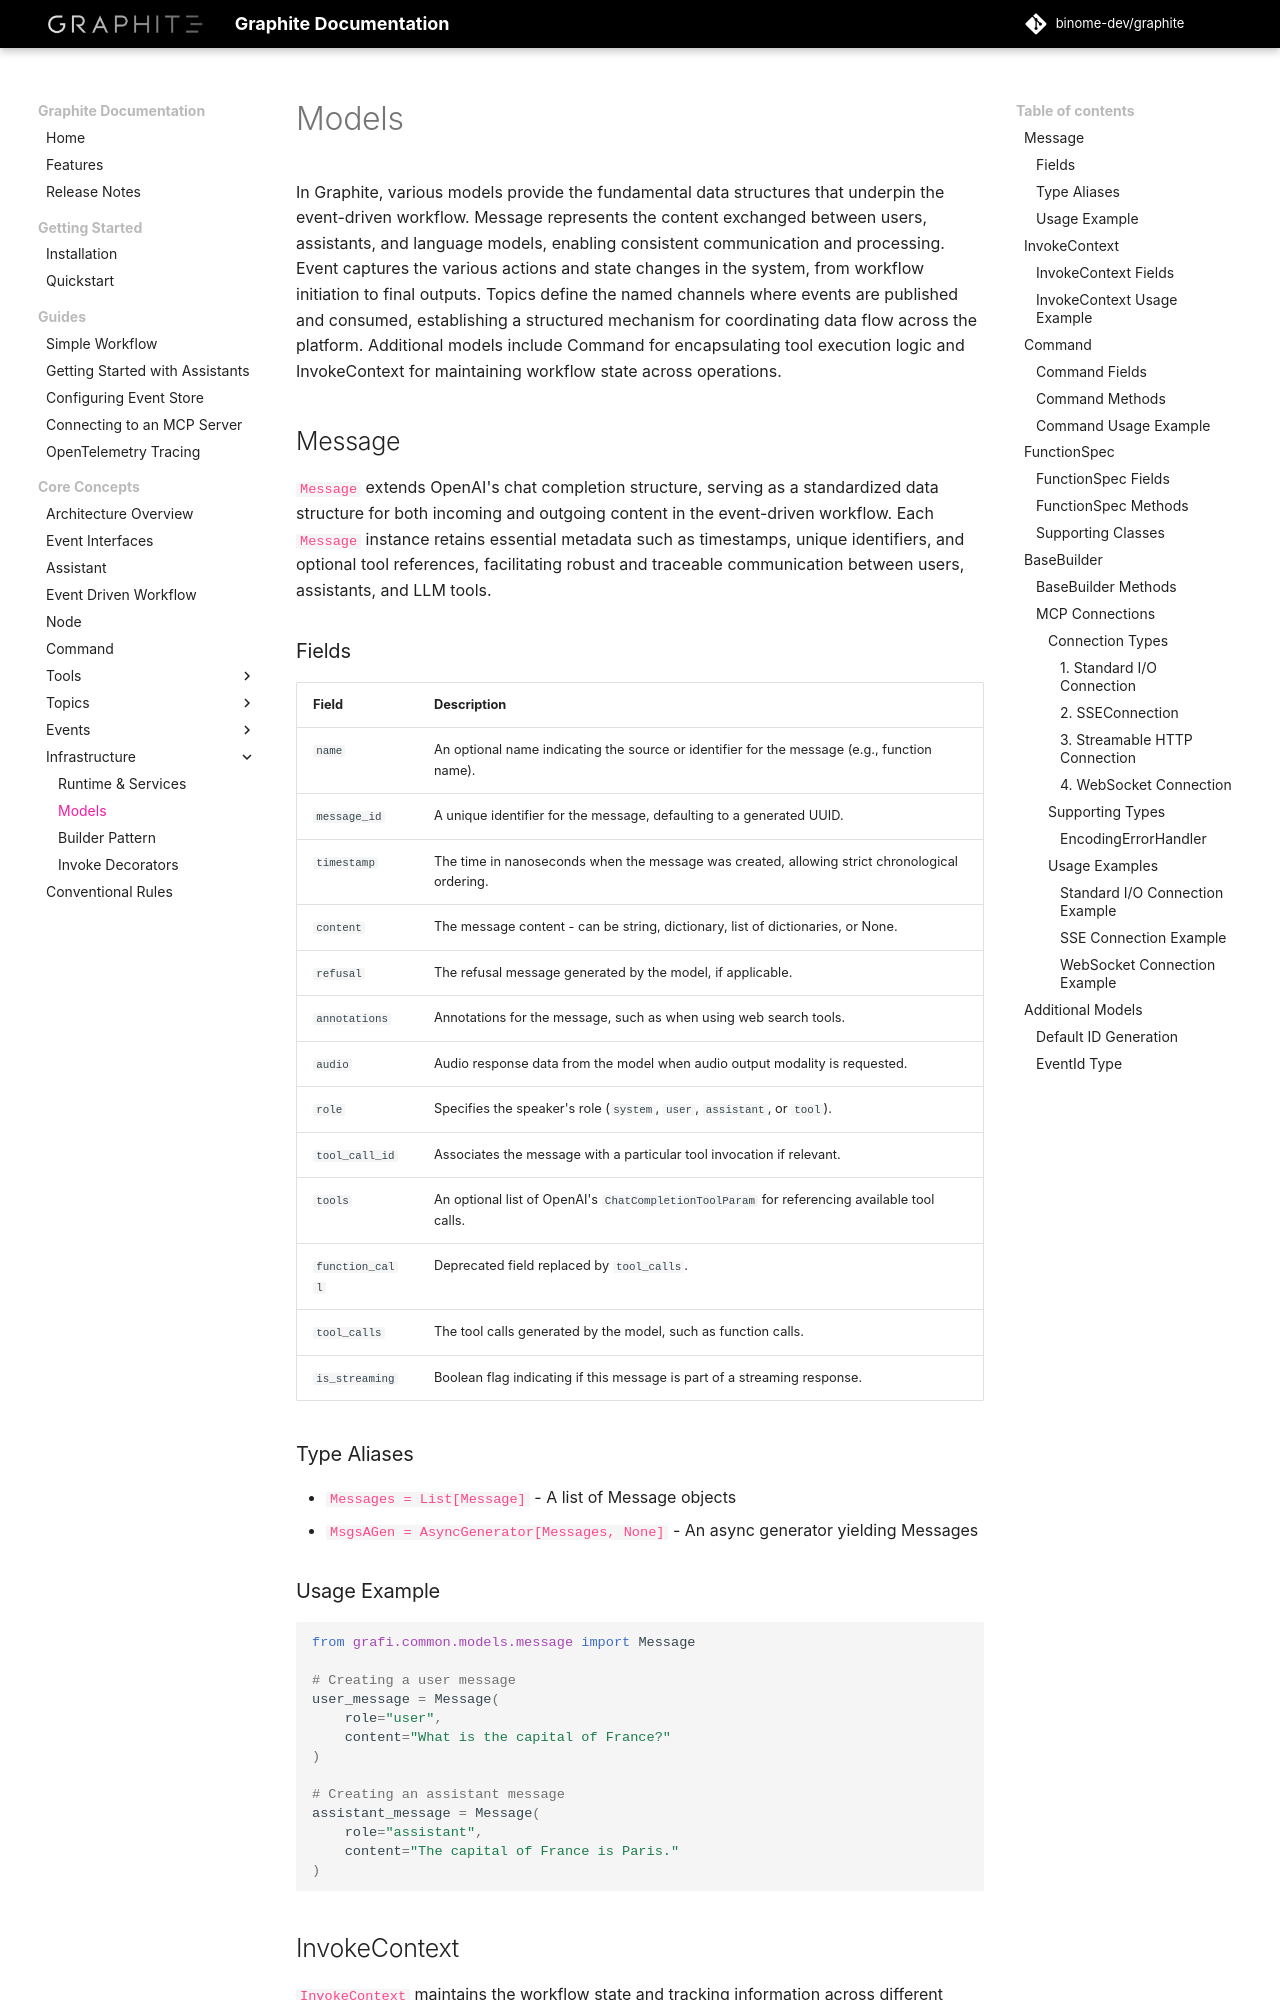

repository: binome-dev/graphite · page: user-guide/models/index.html · generator: mkdocs

# Models

In Graphite, various models provide the fundamental data structures that underpin the event-driven workflow. Message represents the content exchanged between users, assistants, and language models, enabling consistent communication and processing. Event captures the various actions and state changes in the system, from workflow initiation to final outputs. Topics define the named channels where events are published and consumed, establishing a structured mechanism for coordinating data flow across the platform. Additional models include Command for encapsulating tool execution logic and InvokeContext for maintaining workflow state across operations.

## Message

`Message` extends OpenAI's chat completion structure, serving as a standardized data structure for both incoming and outgoing content in the event-driven workflow. Each `Message` instance retains essential metadata such as timestamps, unique identifiers, and optional tool references, facilitating robust and traceable communication between users, assistants, and LLM tools.

### Fields

| Field           | Description                                                                                               |
|-----------------|-----------------------------------------------------------------------------------------------------------|
| `name`          | An optional name indicating the source or identifier for the message (e.g., function name).               |
| `message_id`    | A unique identifier for the message, defaulting to a generated UUID.                                      |
| `timestamp`     | The time in nanoseconds when the message was created, allowing strict chronological ordering.             |
| `content`       | The message content - can be string, dictionary, list of dictionaries, or None.                           |
| `refusal`       | The refusal message generated by the model, if applicable.                                                |
| `annotations`   | Annotations for the message, such as when using web search tools.                                         |
| `audio`         | Audio response data from the model when audio output modality is requested.                               |
| `role`          | Specifies the speaker's role (`system`, `user`, `assistant`, or `tool`).                                  |
| `tool_call_id`  | Associates the message with a particular tool invocation if relevant.                                     |
| `tools`         | An optional list of OpenAI's `ChatCompletionToolParam` for referencing available tool calls.         |
| `function_call` | Deprecated field replaced by `tool_calls`.                                                                |
| `tool_calls`    | The tool calls generated by the model, such as function calls.                                            |
| `is_streaming`  | Boolean flag indicating if this message is part of a streaming response.                                  |

### Type Aliases

- `Messages = List[Message]` - A list of Message objects
- `MsgsAGen = AsyncGenerator[Messages, None]` - An async generator yielding Messages
